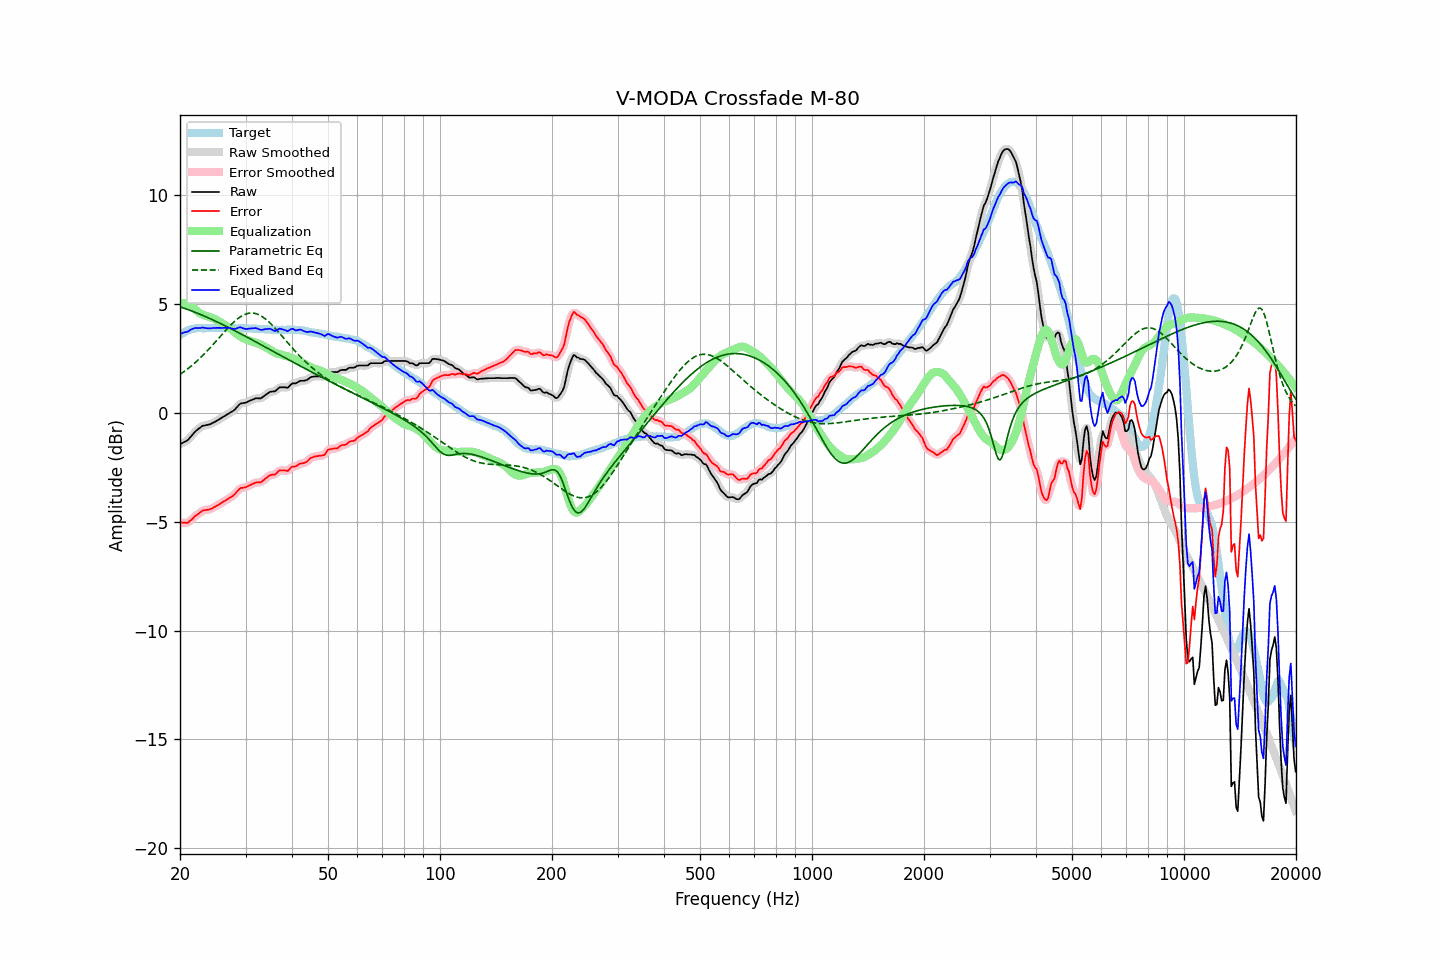

Values plotted in this chart, from the file beside it:
frequency, raw, error, smoothed, error_smoothed, equalization, parametric_eq, fixed_band_eq, equalized_raw, equalized_smoothed, target
20.00, -1.44, -5.02, -1.43, -5.02, 5.05, 4.87, 1.77, 3.61, 3.62, 3.58
20.20, -1.40, -5.03, -1.41, -5.04, 5.05, 4.85, 1.82, 3.65, 3.65, 3.63
20.40, -1.36, -5.04, -1.37, -5.05, 5.05, 4.83, 1.87, 3.68, 3.67, 3.68
20.61, -1.32, -5.03, -1.33, -5.05, 5.03, 4.80, 1.93, 3.71, 3.70, 3.71
20.81, -1.29, -5.05, -1.29, -5.05, 5.01, 4.78, 1.98, 3.72, 3.72, 3.76
21.02, -1.24, -5.04, -1.23, -5.03, 4.98, 4.75, 2.04, 3.74, 3.75, 3.80
21.23, -1.15, -4.97, -1.16, -4.98, 4.95, 4.72, 2.10, 3.80, 3.79, 3.82
21.44, -1.07, -4.91, -1.07, -4.91, 4.91, 4.69, 2.16, 3.84, 3.84, 3.84
21.66, -0.98, -4.85, -0.98, -4.84, 4.85, 4.67, 2.22, 3.87, 3.87, 3.86
21.87, -0.89, -4.76, -0.90, -4.77, 4.79, 4.64, 2.28, 3.90, 3.89, 3.87
22.09, -0.82, -4.71, -0.82, -4.71, 4.72, 4.61, 2.35, 3.90, 3.90, 3.89
22.31, -0.76, -4.66, -0.76, -4.66, 4.66, 4.58, 2.42, 3.90, 3.90, 3.90
22.54, -0.70, -4.61, -0.70, -4.60, 4.60, 4.55, 2.49, 3.90, 3.90, 3.90
22.76, -0.65, -4.55, -0.65, -4.55, 4.56, 4.52, 2.56, 3.91, 3.91, 3.90
22.99, -0.59, -4.48, -0.61, -4.50, 4.52, 4.49, 2.63, 3.93, 3.92, 3.89
23.22, -0.58, -4.47, -0.58, -4.47, 4.49, 4.45, 2.70, 3.91, 3.91, 3.89
23.45, -0.56, -4.45, -0.56, -4.46, 4.46, 4.42, 2.78, 3.90, 3.90, 3.89
23.69, -0.55, -4.45, -0.55, -4.45, 4.44, 4.39, 2.86, 3.89, 3.89, 3.90
23.92, -0.53, -4.43, -0.53, -4.44, 4.42, 4.36, 2.93, 3.89, 3.89, 3.90
24.16, -0.51, -4.41, -0.51, -4.41, 4.40, 4.32, 3.01, 3.88, 3.89, 3.90
24.40, -0.47, -4.38, -0.47, -4.38, 4.37, 4.29, 3.10, 3.90, 3.90, 3.91
24.65, -0.43, -4.33, -0.44, -4.34, 4.34, 4.26, 3.18, 3.91, 3.90, 3.90
24.89, -0.40, -4.30, -0.40, -4.30, 4.30, 4.22, 3.26, 3.90, 3.91, 3.90
25.14, -0.35, -4.25, -0.35, -4.26, 4.26, 4.19, 3.34, 3.91, 3.91, 3.90
25.39, -0.31, -4.22, -0.31, -4.22, 4.22, 4.15, 3.43, 3.91, 3.91, 3.91
25.65, -0.26, -4.17, -0.26, -4.17, 4.17, 4.11, 3.51, 3.91, 3.91, 3.91
25.91, -0.22, -4.13, -0.22, -4.13, 4.13, 4.08, 3.60, 3.90, 3.91, 3.90
26.16, -0.17, -4.07, -0.17, -4.08, 4.08, 4.04, 3.68, 3.91, 3.91, 3.90
26.43, -0.13, -4.03, -0.13, -4.03, 4.04, 4.01, 3.76, 3.91, 3.91, 3.90
26.69, -0.08, -3.98, -0.08, -3.99, 4.00, 3.97, 3.84, 3.91, 3.91, 3.90
26.96, -0.04, -3.94, -0.04, -3.94, 3.95, 3.93, 3.92, 3.91, 3.91, 3.90
27.23, 0.01, -3.89, 0.00, -3.90, 3.90, 3.89, 4.00, 3.90, 3.90, 3.90
27.50, 0.05, -3.85, 0.04, -3.86, 3.84, 3.86, 4.07, 3.88, 3.88, 3.90
27.77, 0.09, -3.80, 0.09, -3.80, 3.77, 3.82, 4.15, 3.86, 3.87, 3.89
28.05, 0.15, -3.74, 0.15, -3.73, 3.71, 3.78, 4.21, 3.86, 3.86, 3.89
28.33, 0.23, -3.65, 0.23, -3.65, 3.65, 3.74, 4.28, 3.88, 3.88, 3.88
28.62, 0.32, -3.57, 0.32, -3.57, 3.59, 3.70, 4.34, 3.91, 3.91, 3.88
28.90, 0.40, -3.49, 0.39, -3.50, 3.54, 3.67, 4.39, 3.94, 3.93, 3.89
29.19, 0.44, -3.44, 0.43, -3.46, 3.49, 3.63, 4.44, 3.93, 3.92, 3.88
29.48, 0.45, -3.44, 0.45, -3.44, 3.45, 3.59, 4.48, 3.90, 3.90, 3.89
29.78, 0.46, -3.42, 0.46, -3.42, 3.41, 3.55, 4.52, 3.87, 3.87, 3.88
30.08, 0.48, -3.41, 0.48, -3.41, 3.38, 3.51, 4.55, 3.86, 3.86, 3.89
30.38, 0.51, -3.37, 0.51, -3.38, 3.35, 3.47, 4.57, 3.86, 3.86, 3.88
30.68, 0.55, -3.33, 0.54, -3.34, 3.33, 3.43, 4.58, 3.88, 3.87, 3.88
30.99, 0.58, -3.30, 0.58, -3.30, 3.30, 3.39, 4.59, 3.88, 3.88, 3.88
31.30, 0.61, -3.26, 0.61, -3.27, 3.28, 3.35, 4.59, 3.89, 3.89, 3.87
31.61, 0.64, -3.23, 0.64, -3.23, 3.25, 3.31, 4.58, 3.89, 3.90, 3.87
31.93, 0.67, -3.20, 0.66, -3.21, 3.23, 3.27, 4.57, 3.90, 3.89, 3.87
32.24, 0.68, -3.18, 0.67, -3.20, 3.21, 3.23, 4.54, 3.88, 3.88, 3.86
32.57, 0.67, -3.19, 0.67, -3.19, 3.18, 3.19, 4.51, 3.85, 3.85, 3.86
32.89, 0.67, -3.19, 0.68, -3.18, 3.15, 3.15, 4.48, 3.82, 3.83, 3.86
33.22, 0.71, -3.14, 0.71, -3.15, 3.11, 3.11, 4.43, 3.82, 3.82, 3.85
33.55, 0.76, -3.09, 0.76, -3.09, 3.07, 3.07, 4.38, 3.83, 3.83, 3.85
33.89, 0.82, -3.02, 0.81, -3.03, 3.03, 3.03, 4.33, 3.85, 3.85, 3.84
34.23, 0.87, -2.97, 0.87, -2.97, 2.99, 2.99, 4.27, 3.86, 3.86, 3.84
34.57, 0.92, -2.91, 0.92, -2.91, 2.95, 2.95, 4.20, 3.86, 3.87, 3.83
34.92, 0.97, -2.86, 0.96, -2.87, 2.90, 2.91, 4.13, 3.87, 3.86, 3.83
35.27, 0.98, -2.84, 0.97, -2.85, 2.85, 2.87, 4.06, 3.83, 3.83, 3.82
35.62, 0.99, -2.83, 0.99, -2.84, 2.81, 2.83, 3.98, 3.80, 3.80, 3.82
35.97, 0.99, -2.83, 1.01, -2.81, 2.77, 2.79, 3.90, 3.76, 3.78, 3.82
... 635 more rows
